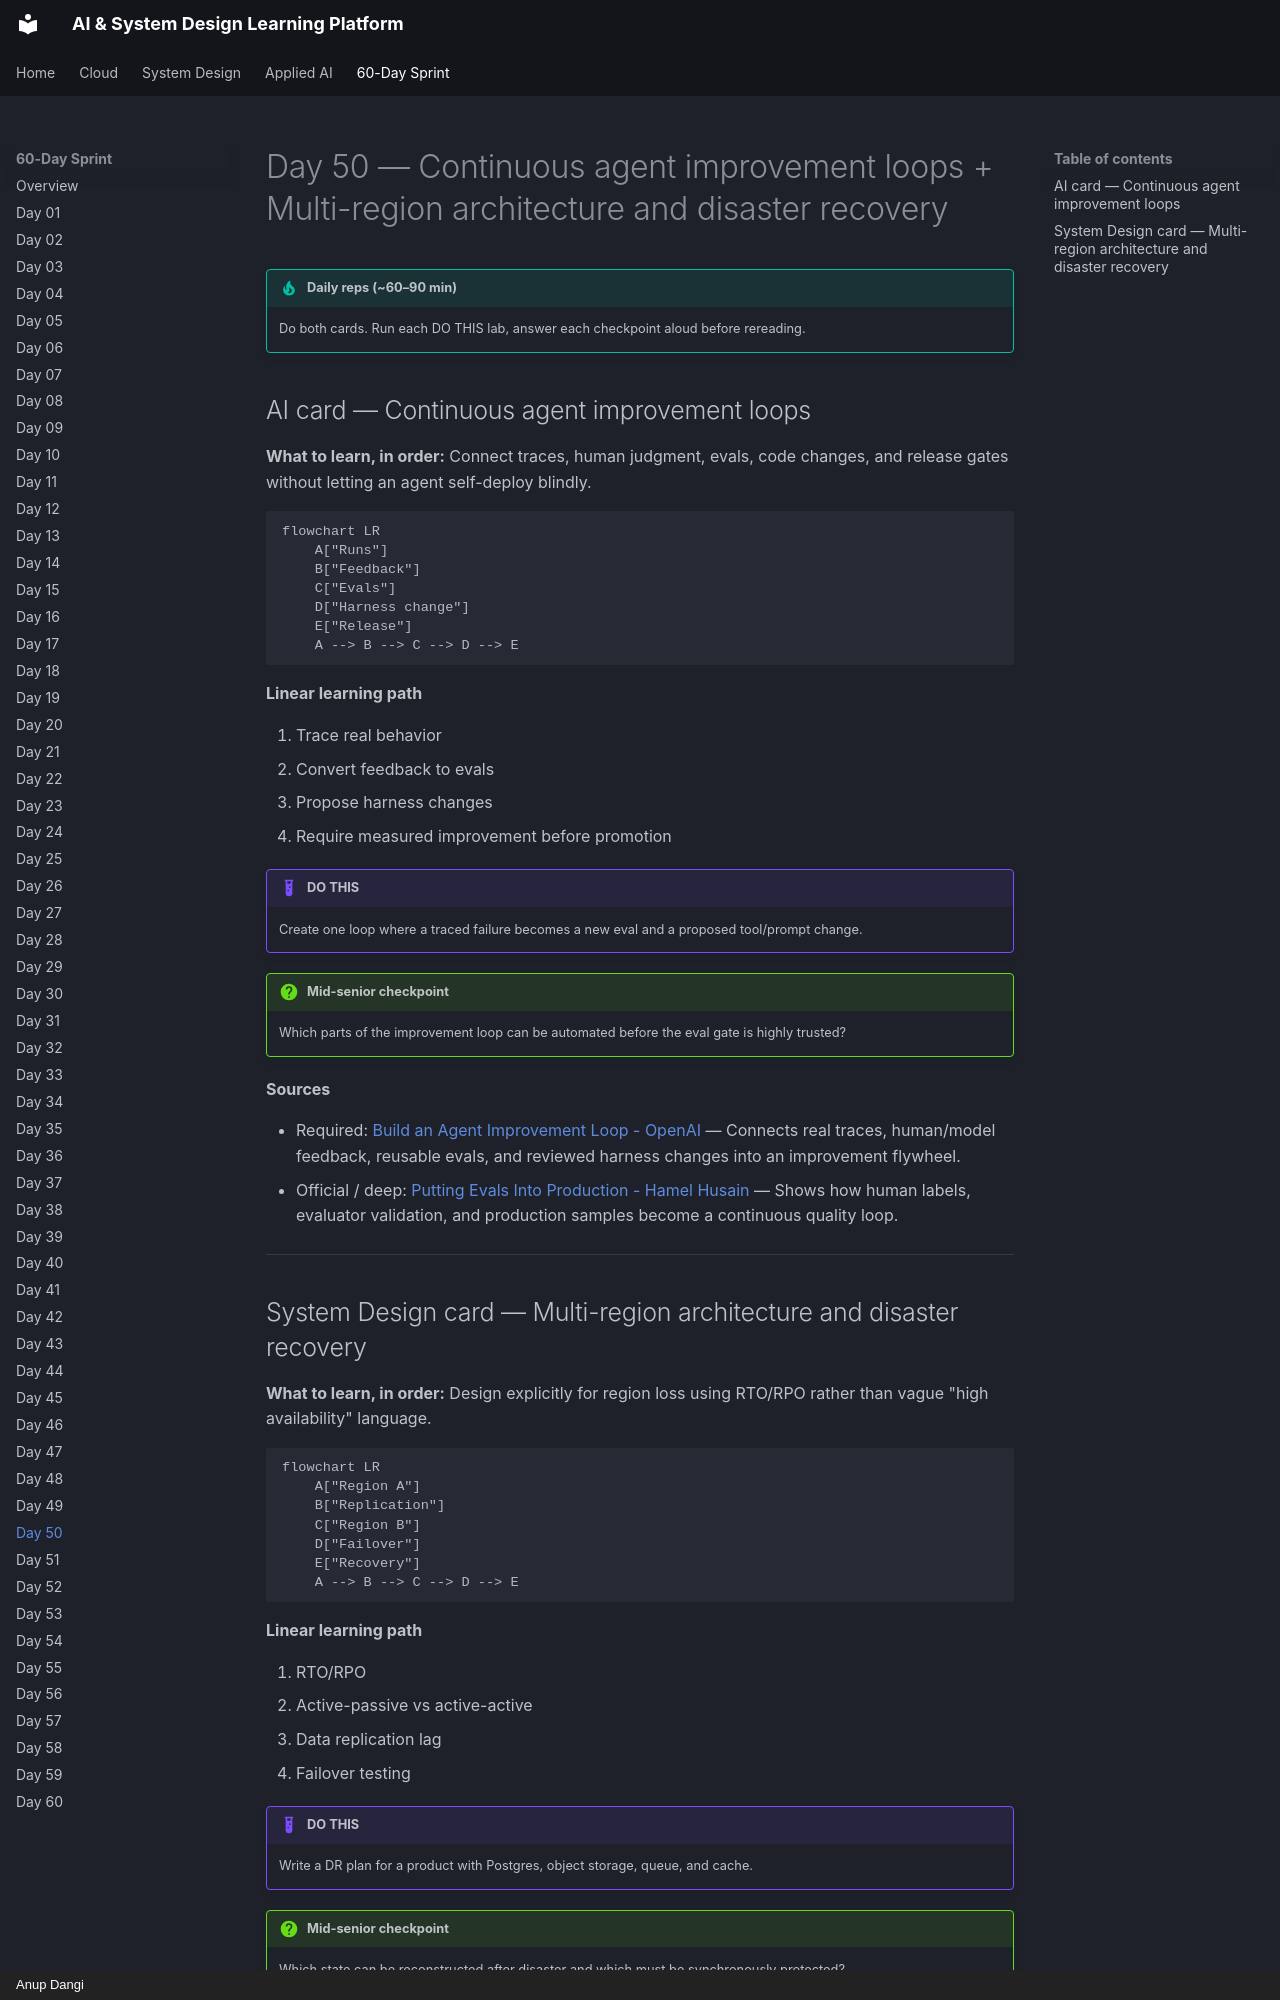

repository: AnupDangi/learnlikeadev · page: 60-day/day50/index.html · generator: mkdocs · copyright: Anup Dangi

# Day 50 — Continuous agent improvement loops + Multi-region architecture and disaster recovery

!!! tip "Daily reps (~60–90 min)"
    Do both cards. Run each DO THIS lab, answer each checkpoint aloud before rereading.

## AI card — Continuous agent improvement loops

**What to learn, in order:** Connect traces, human judgment, evals, code changes, and release gates without letting an agent self-deploy blindly.

```mermaid
flowchart LR
    A["Runs"]
    B["Feedback"]
    C["Evals"]
    D["Harness change"]
    E["Release"]
    A --> B --> C --> D --> E
```

**Linear learning path**

1. Trace real behavior
2. Convert feedback to evals
3. Propose harness changes
4. Require measured improvement before promotion

!!! example "DO THIS"
    Create one loop where a traced failure becomes a new eval and a proposed tool/prompt change.

!!! question "Mid-senior checkpoint"
    Which parts of the improvement loop can be automated before the eval gate is highly trusted?

**Sources**

- Required: [Build an Agent Improvement Loop - OpenAI](https://developers.openai.com/cookbook/examples/agents_sdk/agent_improvement_loop) — Connects real traces, human/model feedback, reusable evals, and reviewed harness changes into an improvement flywheel.
- Official / deep: [Putting Evals Into Production - Hamel Husain](https://hamel.dev/notes/llm/ai-product-engineering/evals-production.html) — Shows how human labels, evaluator validation, and production samples become a continuous quality loop.

---
